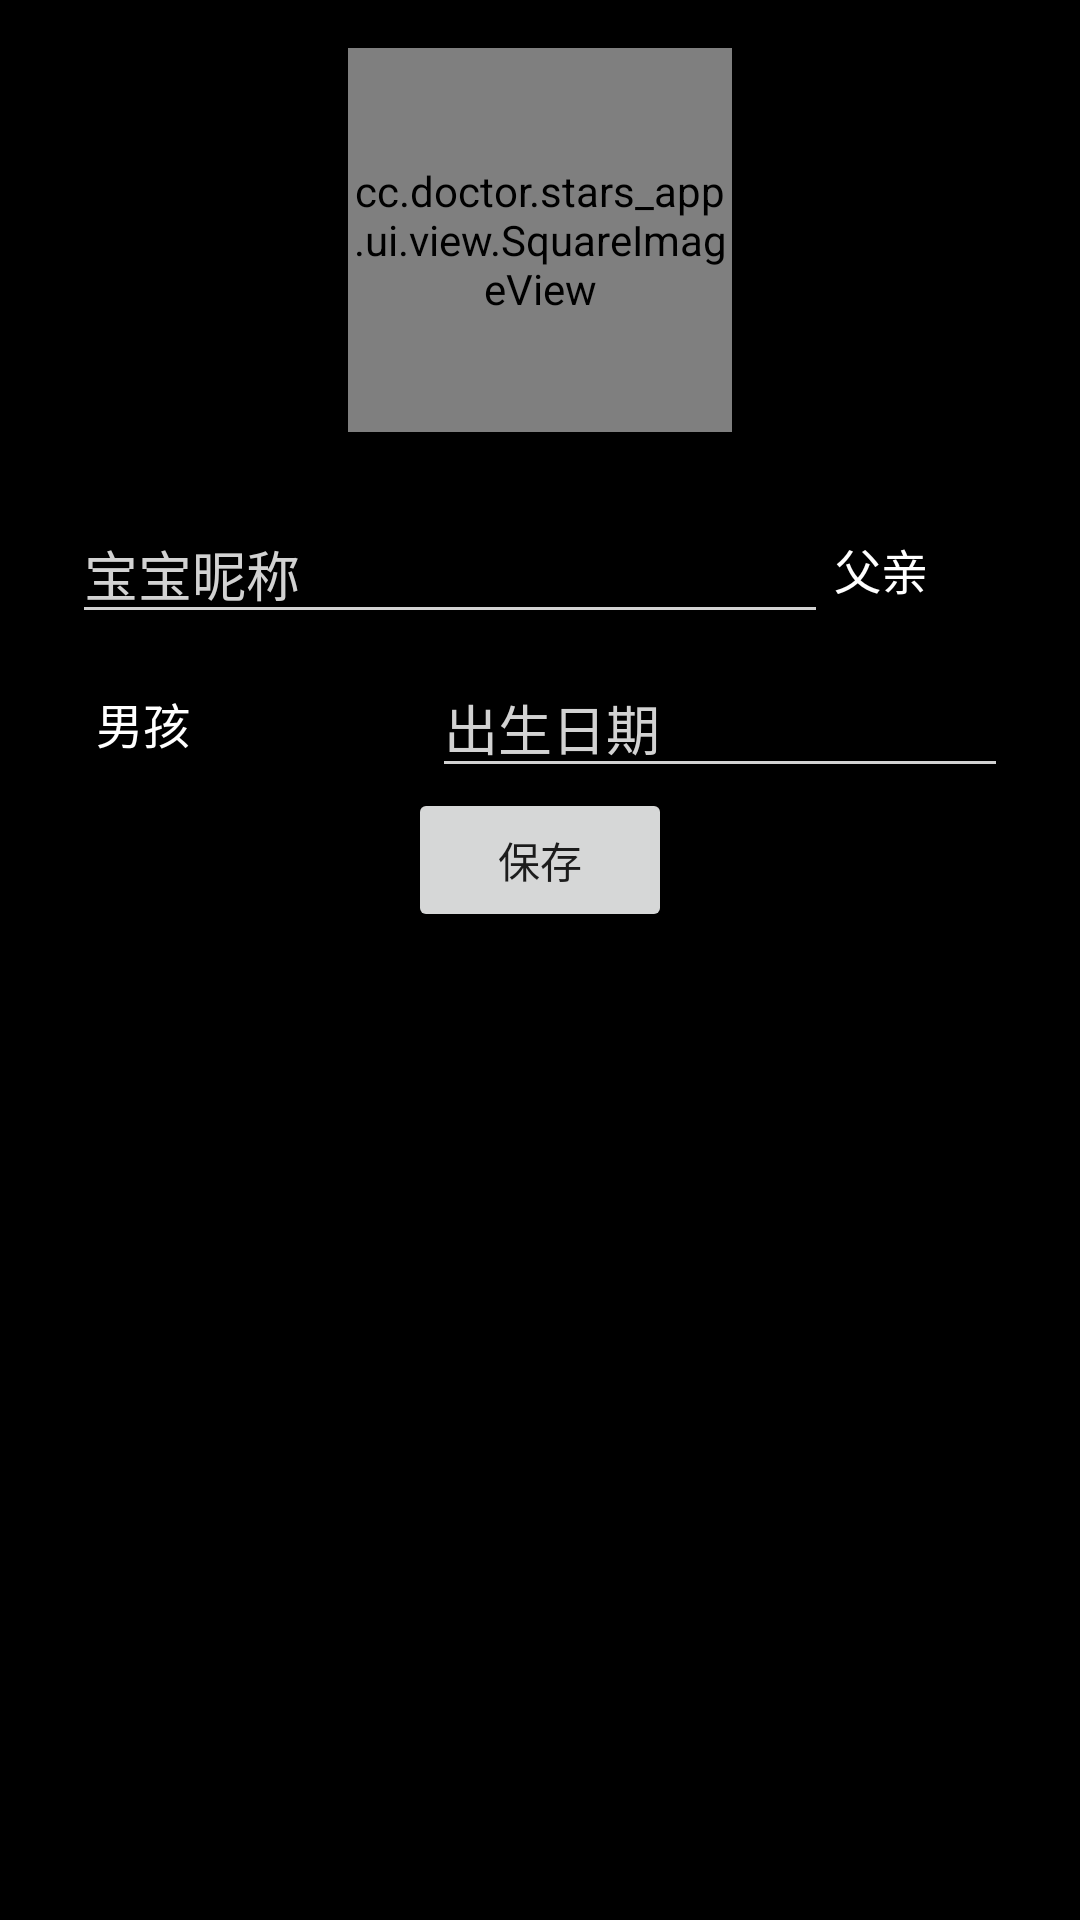

Produce the Android XML layout that renders to this screen, including the resource entries it uses.
<!-- AndroidManifest.xml: application theme Theme.Starsapp -->
<!-- res/layout/fragment_settings_user.xml -->
<?xml version="1.0" encoding="utf-8"?>
<androidx.constraintlayout.widget.ConstraintLayout xmlns:android="http://schemas.android.com/apk/res/android"
    xmlns:tools="http://schemas.android.com/tools"
    android:layout_width="match_parent"
    android:layout_height="match_parent"
    android:background="@color/background"
    xmlns:app="http://schemas.android.com/apk/res-auto"
    tools:context=".ui.settings.SettingsUserFragment">

    <cc.doctor.stars_app.ui.view.SquareImageView
        android:id="@+id/avatar"
        android:layout_width="128dp"
        android:layout_height="128dp"
        android:layout_marginTop="@dimen/text_margin"
        app:layout_constraintTop_toTopOf="parent"
        app:layout_constraintStart_toStartOf="parent"
        app:layout_constraintEnd_toEndOf="parent"
        />
    <TextView
        android:id="@+id/avatar_id"
        android:layout_width="0dp"
        android:layout_height="0dp"
        android:visibility="invisible"
        app:layout_constraintStart_toEndOf="parent"
        app:layout_constraintTop_toTopOf="parent"/>

    <View
        android:id="@+id/divide"
        android:layout_width="match_parent"
        android:layout_height="16dp"
        app:layout_constraintTop_toBottomOf="@id/avatar"
        />

    <EditText
        android:id="@+id/nickname"
        android:layout_width="0dp"
        android:layout_height="wrap_content"
        android:layout_marginStart="24dp"
        android:layout_marginTop="8dp"
        android:layout_marginEnd="24dp"
        android:theme="@style/editTextThemeStyle"
        android:hint="@string/prompt_nickname"
        android:imeActionLabel="@string/action_sign_in_short"
        android:imeOptions="actionDone"
        android:selectAllOnFocus="true"
        app:layout_constraintStart_toStartOf="parent"
        app:layout_constraintTop_toBottomOf="@+id/divide"
        app:layout_constraintWidth_percent="0.7" />
    <Spinner
        android:id="@+id/role"
        android:layout_width="wrap_content"
        android:layout_height="wrap_content"
        android:entries="@array/role"
        app:layout_constraintEnd_toEndOf="parent"
        app:layout_constraintStart_toEndOf="@+id/nickname"
        app:layout_constraintTop_toTopOf="@+id/nickname"
        app:layout_constraintBottom_toBottomOf="@+id/nickname"
        android:popupBackground="@color/background"
        app:layout_constraintWidth_percent="0.2" />

    <Spinner
        android:id="@+id/gender"
        android:layout_width="wrap_content"
        android:layout_height="wrap_content"
        android:entries="@array/gender"
        app:layout_constraintEnd_toEndOf="parent"
        app:layout_constraintStart_toStartOf="@+id/nickname"
        app:layout_constraintEnd_toStartOf="@id/birth"
        app:layout_constraintTop_toTopOf="@+id/birth"
        app:layout_constraintBottom_toBottomOf="@id/birth"
        android:popupBackground="@color/background"
        app:layout_constraintWidth_percent="0.2" />

    <EditText
        android:id="@+id/birth"
        android:layout_width="0dp"
        android:layout_height="wrap_content"
        android:layout_marginStart="24dp"
        android:layout_marginTop="8dp"
        android:layout_marginEnd="24dp"
        android:theme="@style/editTextThemeStyle"
        android:hint="@string/prompt_birth"
        android:imeActionLabel="@string/action_sign_in_short"
        android:imeOptions="actionDone"
        android:selectAllOnFocus="true"
        app:layout_constraintStart_toEndOf="@id/gender"
        app:layout_constraintTop_toBottomOf="@+id/nickname"
        app:layout_constraintEnd_toEndOf="parent"/>

    <Button
        android:id="@+id/save"
        android:layout_width="wrap_content"
        android:layout_height="wrap_content"
        app:layout_constraintStart_toStartOf="parent"
        app:layout_constraintTop_toBottomOf="@+id/birth"
        app:layout_constraintEnd_toEndOf="parent"
        android:text="保存"/>

</androidx.constraintlayout.widget.ConstraintLayout>
<!-- resources referenced by this layout -->
<resources>
  <string-array name="gender">
          <item>男孩</item>
          <item>女孩</item>
      </string-array>
  <string-array name="role">
          <item>父亲</item>
          <item>母亲</item>
          <item>爷爷</item>
          <item>奶奶</item>
          <item>外公</item>
          <item>外婆</item>
      </string-array>
  <color name="background">#FF000000</color>
  <dimen name="text_margin">16dp</dimen>
  <string name="action_sign_in_short">Sign in</string>
  <string name="prompt_birth">出生日期</string>
  <string name="prompt_nickname">宝宝昵称</string>
  <style name="editTextThemeStyle">
          
          <item name="colorControlActivated">@color/text</item>
          
          <item name="colorControlNormal">@color/text_second</item>
      </style>
  <style name="Theme.Starsapp" parent="Theme.MaterialComponents.DayNight.DarkActionBar">
          
  
  
  
  
  
  
  
          
          <item name="android:statusBarColor">@color/background</item>
          
          
          <item name="android:textViewStyle">@style/textViewStyle</item>
          <item name="editTextStyle">@style/editTextStyle</item>
          <item name="autoCompleteTextViewStyle">@style/editTextStyle</item>
          <item name="android:spinnerDropDownItemStyle">@style/spinnerStyle</item>
      </style>
  <color name="text">#FFFFFFFF</color>
  <color name="text_second">#D2D2D2</color>
  <style name="textViewStyle" parent="android:Widget.TextView">
          <item name="android:textColor">@color/text</item>
      </style>
  <style name="editTextStyle" parent="android:Widget.EditText">
          
          <item name="android:textColorHint">@color/text_second</item>
          <item name="android:textColor">@color/text</item>
      </style>
  <style name="spinnerStyle" parent="Widget.AppCompat.DropDownItem.Spinner">
          <item name="android:background">@color/background</item>
          <item name="android:textColor">@color/text</item>
      </style>
</resources>
